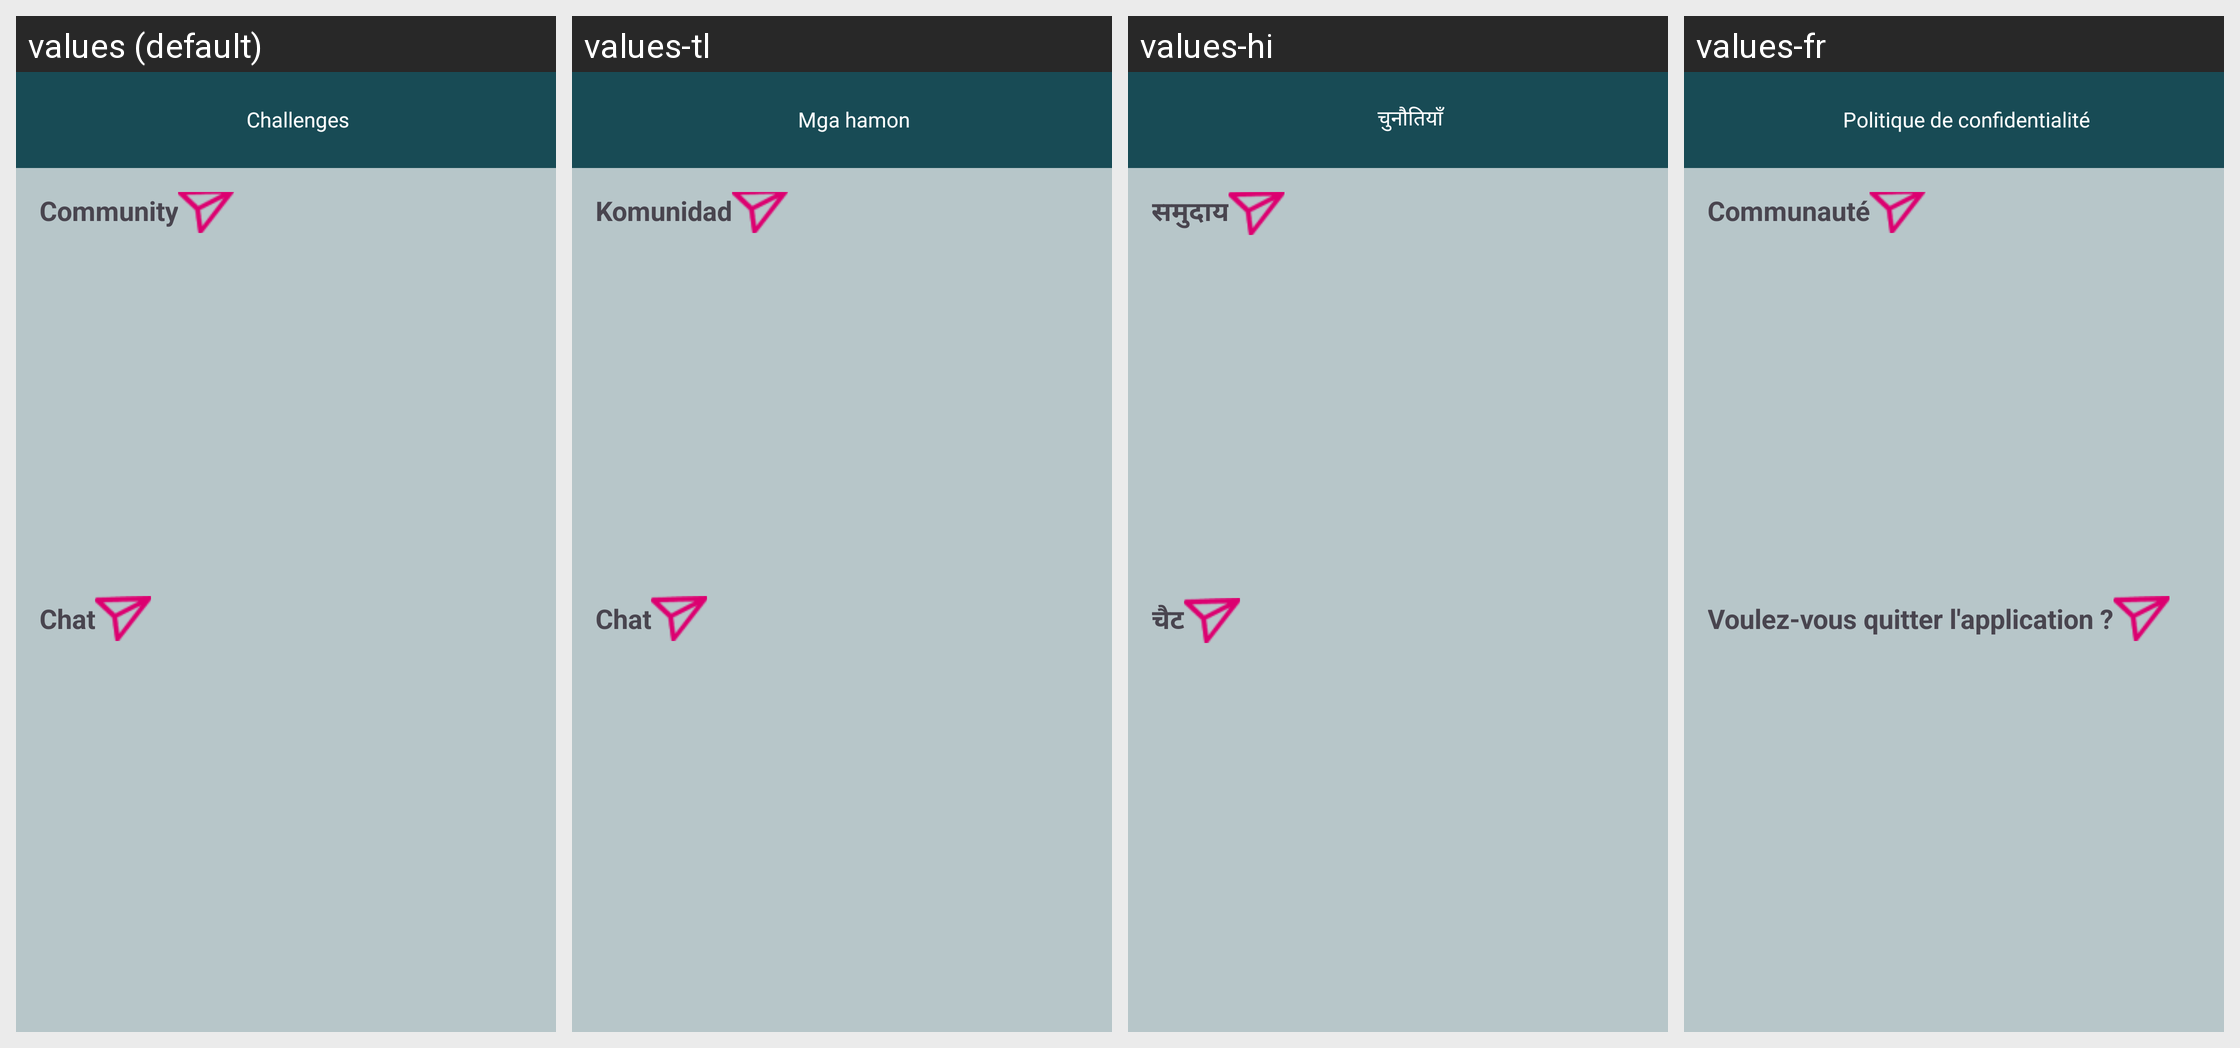

For this localized Android screen grid, give each drawn string resource with its value in every locale shown.
Android screen res/layout/activity_notifications.xml rendered under 4 locales, left to right: values (default), values-tl, values-hi, values-fr. Device: Nexus 5 (rendered at 1080×1920; each locale shown at half size, 540×960, under a caption strip naming it); theme AppTheme.
Other locales in the repository, not shown: values-ar, values-bn, values-es, values-pt, values-ur, values-zh.
Strings drawn on this screen, with the default value and each locale's value (text and hints the layout hard-codes, and strings that could not be matched under every locale, appear in the picture but are not listed):

community
  values: Community
  values-tl: Komunidad
  values-hi: समुदाय
  values-fr: Communauté

chat
  values: Chat
  values-tl: Chat
  values-hi: चैट
  values-fr: Voulez-vous quitter l'application ?

challenges
  values: Challenges
  values-tl: Mga hamon
  values-hi: चुनौतियाँ
  values-fr: Politique de confidentialité
